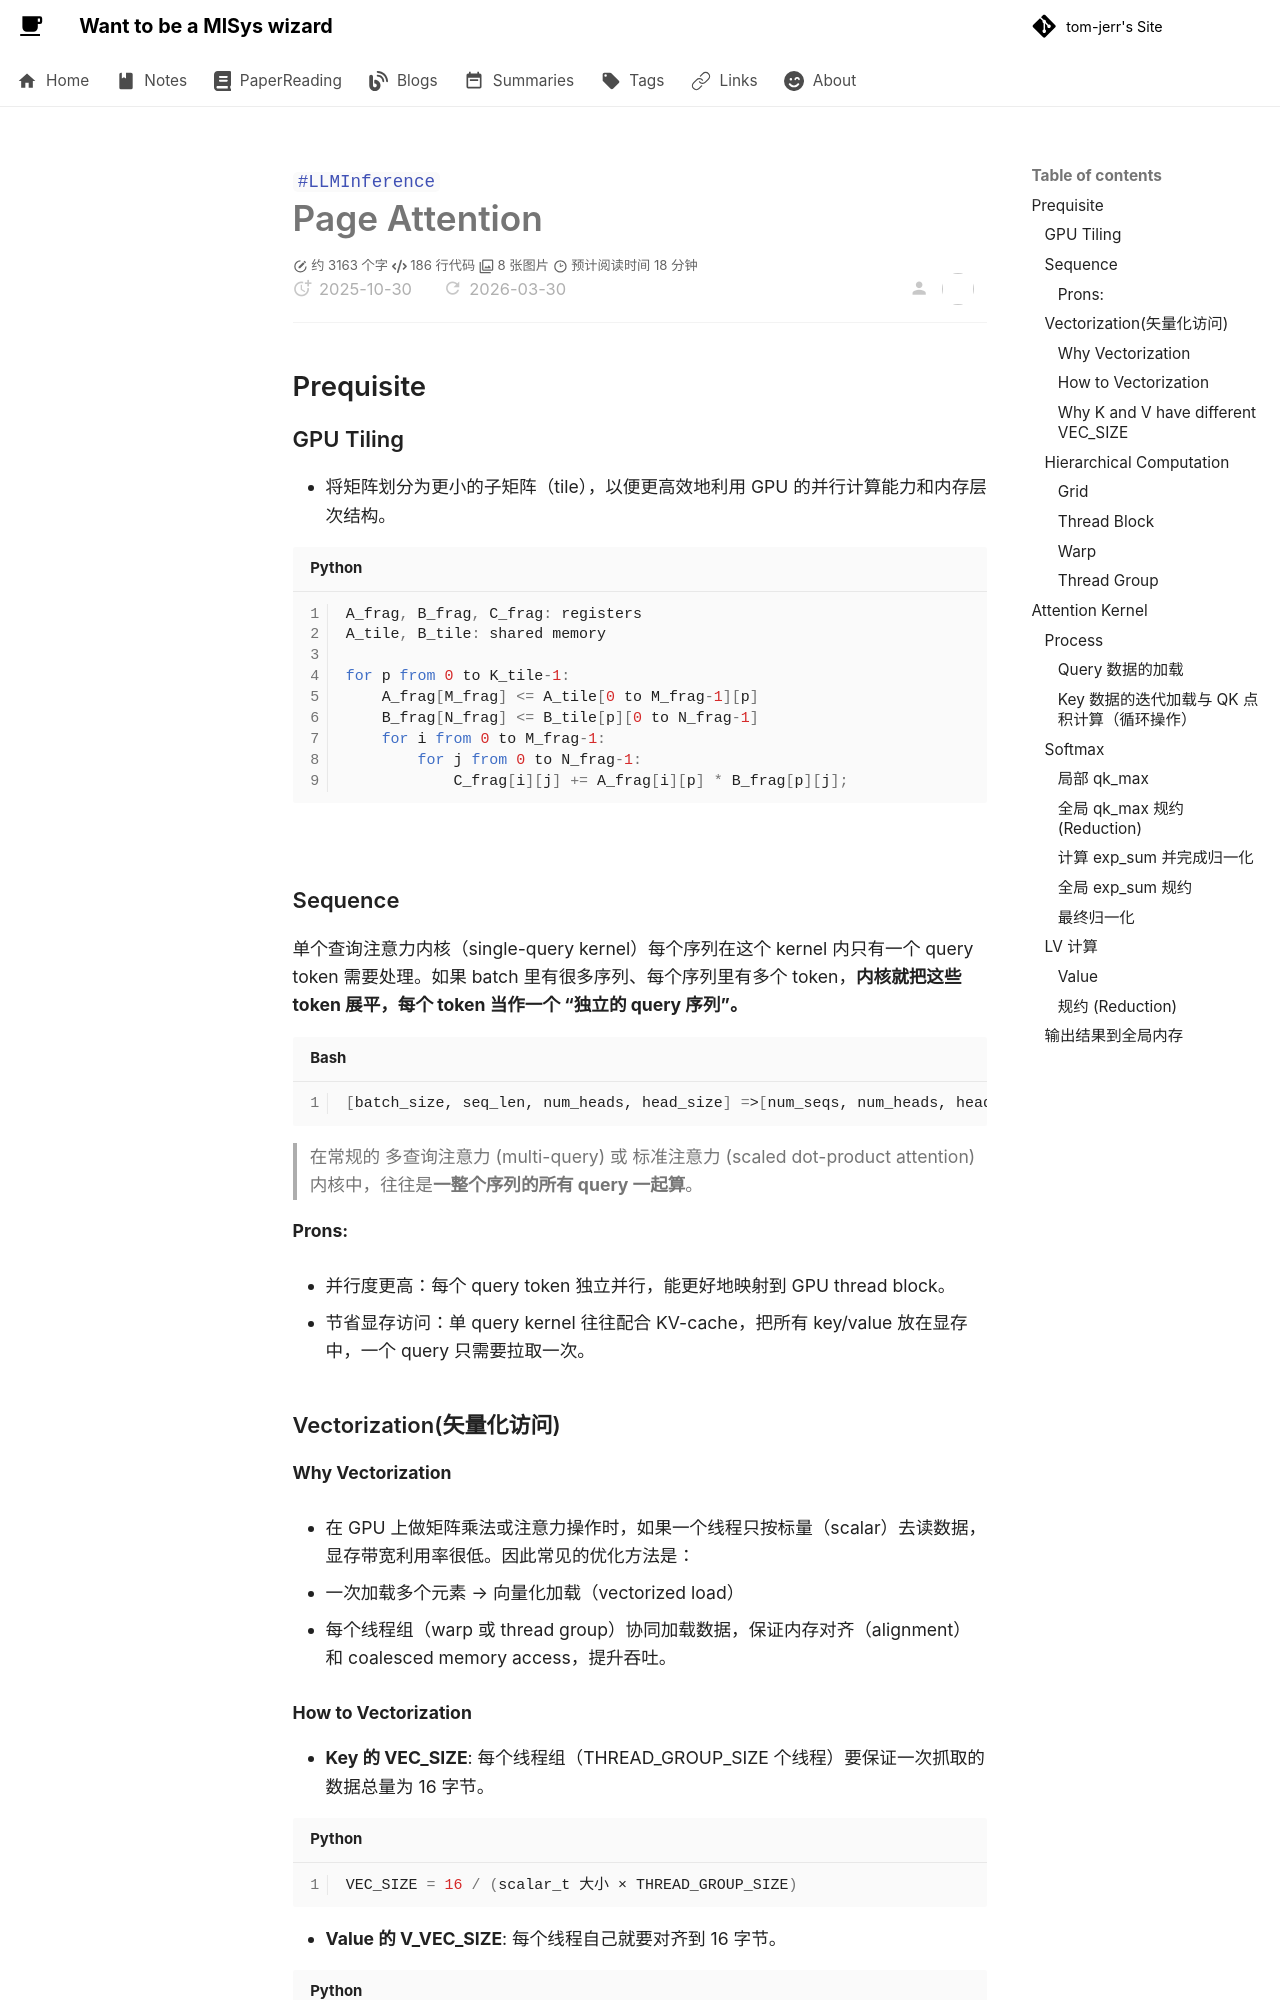

repository: tom-jerr/tom-jerr.github.io · page: blogs/posts/PageAttention/index.html · generator: mkdocs

---

title: Page Attention
created: 2025-10-30
update:
tags:

- LLMInference
description: 本文深入探讨 Page Attention 的实现细节，涵盖 GPU Tiling、矢量化访问、分层计算结构以及注意力内核的具体实现过程，帮助读者理解其高效计算注意力机制的原理。
cover: /img/page_attention.png
---

# Page Attention

## Prequisite

### GPU Tiling

- 将矩阵划分为更小的子矩阵（tile），以便更高效地利用 GPU 的并行计算能力和内存层次结构。

```python
A_frag, B_frag, C_frag: registers
A_tile, B_tile: shared memory

for p from 0 to K_tile-1:
    A_frag[M_frag] <= A_tile[0 to M_frag-1][p]
    B_frag[N_frag] <= B_tile[p][0 to N_frag-1]
    for i from 0 to M_frag-1:
        for j from 0 to N_frag-1:
            C_frag[i][j] += A_frag[i][p] * B_frag[p][j];
```

![](img/tile.png)

### Sequence

单个查询注意力内核（single-query kernel）每个序列在这个 kernel 内只有一个 query token 需要处理。如果 batch 里有很多序列、每个序列里有多个 token，**内核就把这些 token 展平，每个 token 当作一个 “独立的 query 序列”。**

```shell
[batch_size, seq_len, num_heads, head_size] =>[num_seqs, num_heads, head_size]
```

> 在常规的 多查询注意力 (multi-query) 或 标准注意力 (scaled dot-product attention) 内核中，往往是**一整个序列的所有 query 一起算**。

#### Prons:

- 并行度更高：每个 query token 独立并行，能更好地映射到 GPU thread block。

- 节省显存访问：单 query kernel 往往配合 KV-cache，把所有 key/value 放在显存中，一个 query 只需要拉取一次。

### Vectorization(矢量化访问)

#### Why Vectorization

- 在 GPU 上做矩阵乘法或注意力操作时，如果一个线程只按标量（scalar）去读数据，显存带宽利用率很低。因此常见的优化方法是：

  - 一次加载多个元素 → 向量化加载（vectorized load）

  - 每个线程组（warp 或 thread group）协同加载数据，保证内存对齐（alignment）和 coalesced memory access，提升吞吐。

#### How to Vectorization

- **Key 的 VEC_SIZE**: 每个线程组（THREAD_GROUP_SIZE 个线程）要保证一次抓取的数据总量为 16 字节。

  ```python
  VEC_SIZE = 16 / (scalar_t 大小 × THREAD_GROUP_SIZE)
  ```

- **Value 的 V_VEC_SIZE**: 每个线程自己就要对齐到 16 字节。

  ```python
  V_VEC_SIZE = 16 / (scalar_t 大小)
  ```
